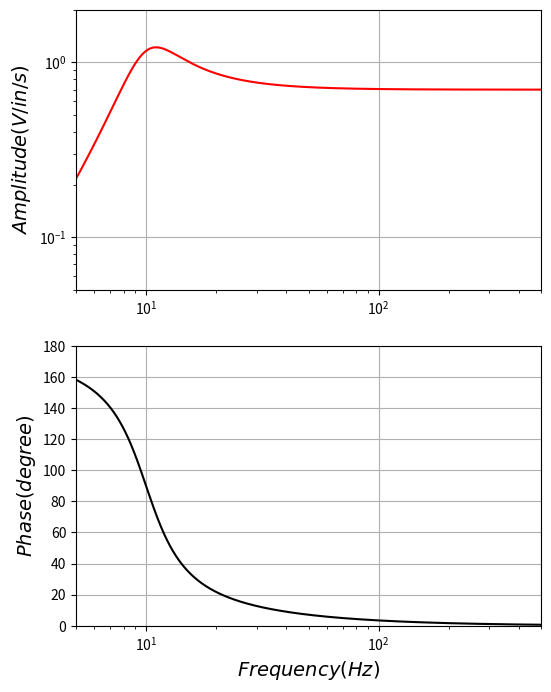

The matplotlib source for this figure:
# -*- coding: utf-8 -*-
"""
Created on Thu Mar 23 22:08:57 2017
Author: Shih-Chao Wei
------------------------------------------------------------------------------
Poles-Zeros Calculation for Passive Velocity Transducer (Geophone) Responses
Ref: https://ds.iris.edu/NRL/sensors/sercel/passive_responses.html
------------------------------------------------------------------------------
Definition of Parameters: 
    fo = natural frequency (Hz)
    fn = normalization frequency (Hz)     
    m = mass (Kg)
    Go = instrinsic sensitivity = sqrt(4*pi*fo*m*Rt*bc)
    Ge = effective sensitivity = Go*(Rload/Rt)

    Rc = feedback coil resistance
    Rs = shunt resistor (if there is no Rs, enter -9999)
    Zamp = input impedance of the preamp or datalogger     
    Rload = parallel sum of Rs and Zamp = (Rs*Zamp) / (Rs+Zamp)
                                        = Zamp, if there is no Rs
    Rt = total resistance = Rc + Rload
    bo = open circuit damping due to the mechanical properties of the sensor
    bc = current damping due to the electrical properties of the sensor
    bt = total damping = bo + bc 
    
    Res = Resolution of datalogger (bits)
    MSR = Max. Sampling Rate of datalogger (Sampling/sec.)
    
    A0 = normalization factor = gain
    k1 = Sensor sensitivity: Output ground motion to voltage (Volt/M/S) (or Volt/M/S/S)
    k2 = Datalogger conversion factor: Convert input voltage into digital count (Count/Volt)
"""
import numpy as np
import matplotlib.pyplot as plt

## GS-32CT data (395 Ohm)
#fo = 10 # (Hz)
#fn = 200 # (Hz)
#m = 0.0112 # (kg) = 11.2 (g) = 0.395 (oz)
#Go = 27.5 # (V/m/s) = 0.275 (V/cm/s) = 0.698 (V/in/s)
#Rc = 395 # (Ohm)
#Rs = -9999
#bo = 0.316 # = 31.6 (%)

## GS-32CT data (395 Ohm) In
#fo = 10 # (Hz)
#fn = 200 # (Hz)
#m = 0.395 # (oz)
#Go = 0.698 # (V/in/s)
#Rc = 395 # (Ohm)
#Rs = -9999
#bo = 0.316 # = 31.6 (%)

## GS-20DX data (395 Ohm)
#fo = 10 # (Hz)
#fn = 200 # (Hz)
#m = 0.011 # (kg) = 11.0 (g) 
#Go = 28 # (V/m/s) = 0.28 (V/cm/s) = 0.70 (V/in/s)
#Rc = 395 # (Ohm)
#Rs = -9999
#bo = 0.3 # = 30 (%)

# GS-20DX data (395 Ohm) In
fo = 10 # (Hz)
fn = 200 # (Hz)
m = 0.388 # (oz) 
Go = 0.7 # 0.70 (V/in/s)
Rc = 395 # (Ohm)
Rs = -9999
bo = 0.3 # = 30 (%)

## USB-4716
#Res = 16 # (bits)
#MSR = 200*1000 # (S/s) = 200 (kS/s) max.
#Zamp = 100*10**6 + 1/(1j*MSR*100*10**(-12)) # 100 MΩ/100 pF

# PCI-1713U
Res = 12 # (bits)
MSR = 100*1000 # (S/s) = 100 (kS/s) max.
Zamp = 10**9 # 1 GΩ

if Rs == -9999:
    Rload = Zamp
else:
    Rload = (Rs*Zamp) / (Rs+Zamp) # parallel sum of Rs and Zamp
Rt = Rc + Rload # total resistance
bc = (Go**2)/(4*np.pi*fo*m*Rt) 
bt = bo + bc # total damping

p1 = (-2*np.pi*fo*bt) + 1j*(2*np.pi*fo*np.sqrt(1-bt**2))
p2 = (-2*np.pi*fo*bt) - 1j*(2*np.pi*fo*np.sqrt(1-bt**2))
z1 = 0.0 + 0j
z2 = 0.0 - 0j

fl_p, fu_p, nof = (-3, 3, 10000) # range: 10^-3~10^3, sampling: 1000
df_p = (fu_p-fl_p) / nof # interval
fre = np.linspace(0, nof, nof+1)
for i in range(0, nof+1, 1):
    fre[i] = 10**(fl_p + df_p * i)
wn = 2*np.pi*fn
Ao = 1/np.abs( (1j*wn-z1)*(1j*wn-z2)/(1j*wn-p1)/(1j*wn-p2) )
k1 = Go
k2 = (2**(Res)-1)/5 # full scale = +/- 2.5V for 16 bit datalogger
const = Ao*k1
w = 2*np.pi*fre
Amp = np.abs( const * (1j*w-z1)*(1j*w-z2)/(1j*w-p1)/(1j*w-p2) )
Pha = np.angle( const * (1j*w-z1)*(1j*w-z2)/(1j*w-p1)/(1j*w-p2), deg=True)




Fig, ax = plt.subplots(2, 1, figsize=(6,8))
ax[0].loglog(fre, Amp, 'r-')
ax[0].grid(True)
ax[0].set_ylim(0.05, 2.0)
#ax[0].set_ylim(5, 100)
ax[0].set_xlim(5, 500)
#ax[0].set_ylabel("$Amplitude (V/m/s)$", fontsize=14)
ax[0].set_ylabel("$Amplitude (V/in/s)$", fontsize=14)
ax[1].semilogx(fre, Pha, 'k-')
ax[1].grid(True)
ax[1].set_ylim(0, 180)
ax[1].set_xlim(5, 500)
ax[1].set_ylabel("$Phase (degree)$", fontsize=14)
ax[1].set_xlabel("$Frequency (Hz)$", fontsize=14)
plt.show()
#plt.savefig('Instrument Response Figure_GS-32CT_In.pdf')
#plt.savefig('Instrument Response Figure_GS-20DX_In.pdf')